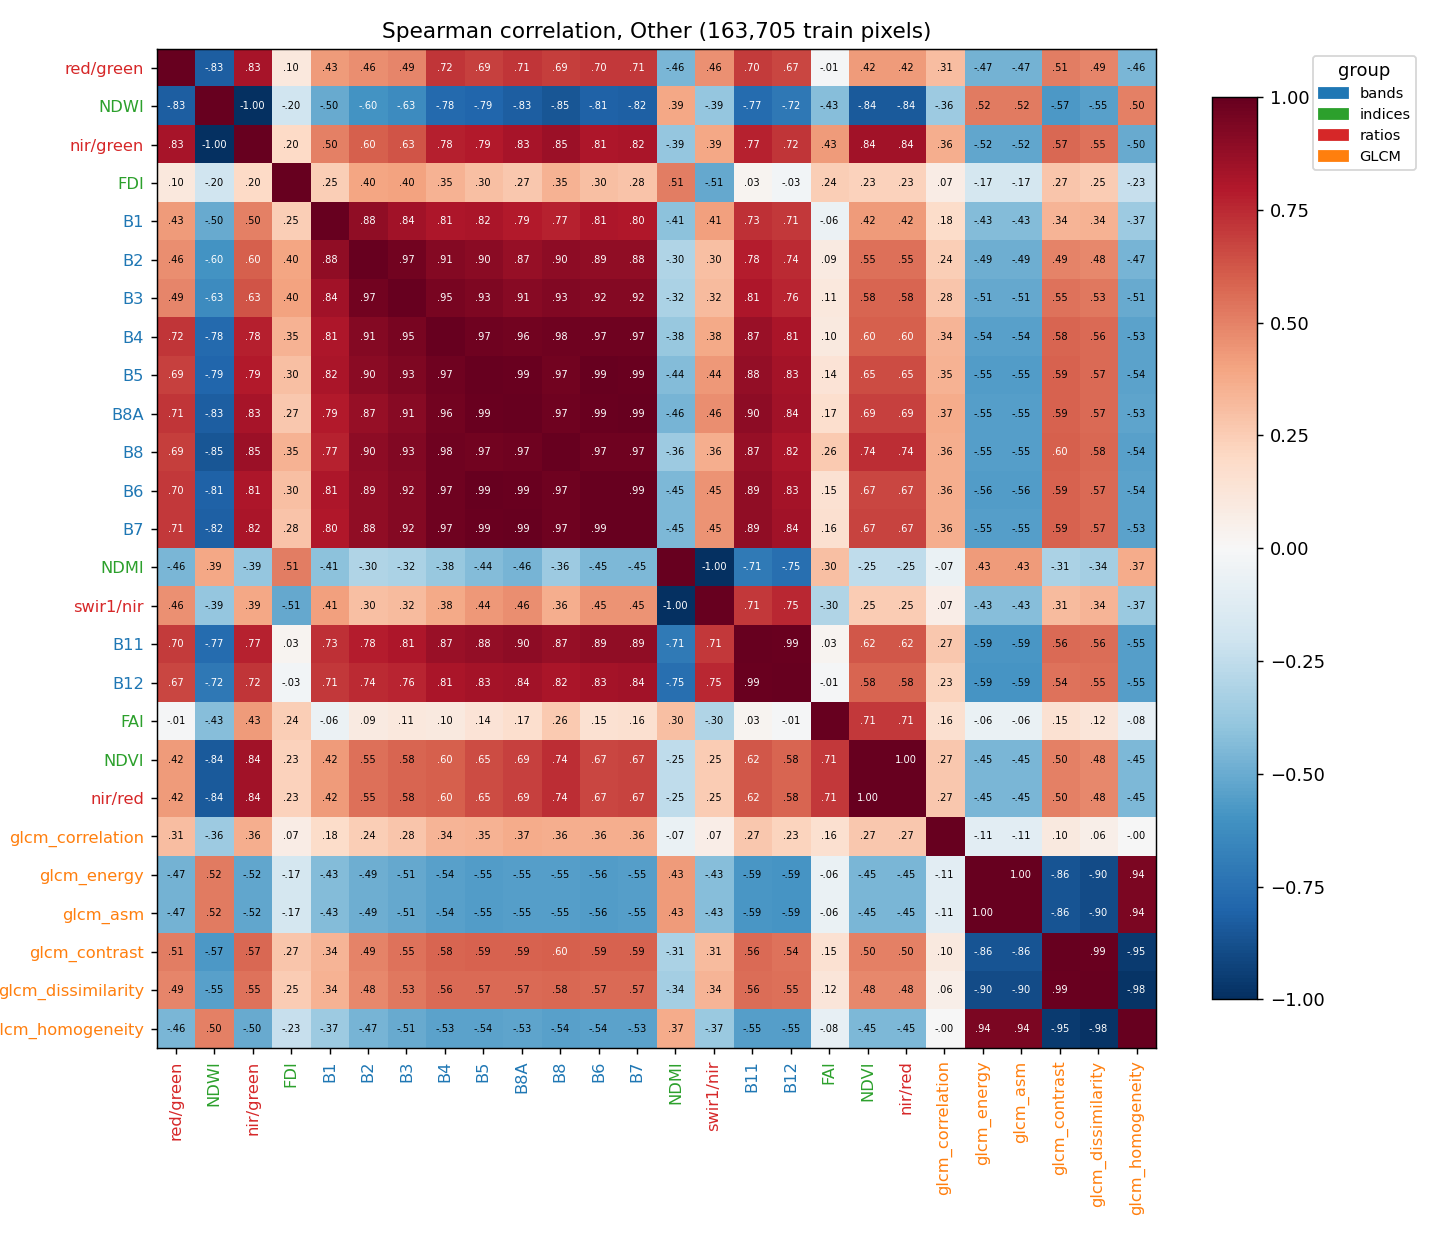

Source data for this figure (header and first rows):
, B1, B2, B3, B4, B5, B6, B7, B8, B8A, B11, B12, NDVI, NDWI, FAI, FDI, NDMI, red/green, nir/red, nir/green, swir1/nir, glcm_contrast, glcm_dissimilarity, glcm_homogeneity
B1, 1.0, 0.8829, 0.8417, 0.8059, 0.818, 0.8064, 0.802, 0.7708, 0.79, 0.734, 0.7076, 0.4242, -0.5, -0.05991, 0.2492, -0.4131, 0.4256, 0.4242, 0.5001, 0.4132, 0.3382, 0.3449, -0.3653
B2, 0.8829, 1.0, 0.966, 0.9148, 0.9007, 0.8875, 0.883, 0.8952, 0.8728, 0.7819, 0.743, 0.5537, -0.6009, 0.09125, 0.3978, -0.3032, 0.4636, 0.5537, 0.6009, 0.3032, 0.4924, 0.4835, -0.4687
B3, 0.8417, 0.966, 1.0, 0.9499, 0.9327, 0.9208, 0.9177, 0.9293, 0.9099, 0.8052, 0.7616, 0.5812, -0.6281, 0.1052, 0.4038, -0.3176, 0.4899, 0.5813, 0.6282, 0.3176, 0.5463, 0.5309, -0.5055
B4, 0.8059, 0.9148, 0.9499, 1.0, 0.9738, 0.9711, 0.969, 0.9754, 0.964, 0.8652, 0.8144, 0.6004, -0.7754, 0.09652, 0.3488, -0.3811, 0.7162, 0.6005, 0.7754, 0.3812, 0.5848, 0.5643, -0.5315
B5, 0.818, 0.9007, 0.9327, 0.9738, 1.0, 0.9927, 0.9903, 0.9687, 0.9853, 0.8822, 0.8307, 0.6528, -0.7902, 0.1394, 0.3034, -0.4367, 0.6861, 0.6529, 0.7902, 0.4368, 0.5866, 0.5679, -0.5371
B6, 0.8064, 0.8875, 0.9208, 0.9711, 0.9927, 1.0, 0.9935, 0.9712, 0.9904, 0.8883, 0.8347, 0.6663, -0.8098, 0.1512, 0.2978, -0.4472, 0.7043, 0.6663, 0.8098, 0.4472, 0.5891, 0.569, -0.5368
B7, 0.802, 0.883, 0.9177, 0.969, 0.9903, 0.9935, 1.0, 0.972, 0.993, 0.8902, 0.8365, 0.6727, -0.8151, 0.1568, 0.2829, -0.4509, 0.7063, 0.6728, 0.8151, 0.4509, 0.5879, 0.5667, -0.5332
B8, 0.7708, 0.8952, 0.9293, 0.9754, 0.9687, 0.9712, 0.972, 1.0, 0.9728, 0.8732, 0.8183, 0.7401, -0.8516, 0.2602, 0.3494, -0.3635, 0.694, 0.7402, 0.8516, 0.3636, 0.6001, 0.5762, -0.5399
B8A, 0.79, 0.8728, 0.9099, 0.964, 0.9853, 0.9904, 0.993, 0.9728, 1.0, 0.8955, 0.8414, 0.6871, -0.8279, 0.1701, 0.2659, -0.461, 0.7113, 0.6872, 0.8279, 0.4611, 0.5881, 0.5654, -0.5303
B11, 0.734, 0.7819, 0.8052, 0.8652, 0.8822, 0.8883, 0.8902, 0.8732, 0.8955, 1.0, 0.9852, 0.6176, -0.7659, 0.02958, 0.02826, -0.7097, 0.6987, 0.6176, 0.7659, 0.7098, 0.5631, 0.5612, -0.5525
B12, 0.7076, 0.743, 0.7616, 0.8144, 0.8307, 0.8347, 0.8365, 0.8183, 0.8414, 0.9852, 1.0, 0.5809, -0.7183, -0.01136, -0.02746, -0.7547, 0.6654, 0.5809, 0.7184, 0.7547, 0.5444, 0.5491, -0.5508
NDVI, 0.4242, 0.5537, 0.5812, 0.6004, 0.6528, 0.6663, 0.6727, 0.7401, 0.6871, 0.6176, 0.5809, 1.0, -0.8382, 0.7096, 0.2317, -0.2535, 0.4225, 1, 0.8382, 0.2536, 0.504, 0.4799, -0.4485
NDWI, -0.5, -0.6009, -0.6281, -0.7754, -0.7902, -0.8098, -0.8151, -0.8516, -0.8279, -0.7659, -0.7183, -0.8382, 1.0, -0.4271, -0.2002, 0.3873, -0.8264, -0.8383, -1, -0.3874, -0.5733, -0.5451, 0.5043
FAI, -0.05991, 0.09125, 0.1052, 0.09652, 0.1394, 0.1512, 0.1568, 0.2602, 0.1701, 0.02958, -0.01136, 0.7096, -0.4271, 1.0, 0.2445, 0.3016, -0.008313, 0.7096, 0.4271, -0.3016, 0.1534, 0.1231, -0.08223
FDI, 0.2492, 0.3978, 0.4038, 0.3488, 0.3034, 0.2978, 0.2829, 0.3494, 0.2659, 0.02826, -0.02746, 0.2317, -0.2002, 0.2445, 1.0, 0.5128, 0.1018, 0.2317, 0.2002, -0.5128, 0.2744, 0.254, -0.2266
NDMI, -0.4131, -0.3032, -0.3176, -0.3811, -0.4367, -0.4472, -0.4509, -0.3635, -0.461, -0.7097, -0.7547, -0.2535, 0.3873, 0.3016, 0.5128, 1.0, -0.4601, -0.2536, -0.3873, -1, -0.3143, -0.3372, 0.3677
red/green, 0.4256, 0.4636, 0.4899, 0.7162, 0.6861, 0.7043, 0.7063, 0.694, 0.7113, 0.6987, 0.6654, 0.4225, -0.8264, -0.008313, 0.1018, -0.4601, 1.0, 0.4226, 0.8264, 0.4601, 0.5089, 0.4886, -0.4552
nir/red, 0.4242, 0.5537, 0.5813, 0.6005, 0.6529, 0.6663, 0.6728, 0.7402, 0.6872, 0.6176, 0.5809, 1, -0.8383, 0.7096, 0.2317, -0.2536, 0.4226, 1.0, 0.8383, 0.2536, 0.504, 0.4799, -0.4485
nir/green, 0.5001, 0.6009, 0.6282, 0.7754, 0.7902, 0.8098, 0.8151, 0.8516, 0.8279, 0.7659, 0.7184, 0.8382, -1, 0.4271, 0.2002, -0.3873, 0.8264, 0.8383, 1.0, 0.3874, 0.5733, 0.5451, -0.5043
swir1/nir, 0.4132, 0.3032, 0.3176, 0.3812, 0.4368, 0.4472, 0.4509, 0.3636, 0.4611, 0.7098, 0.7547, 0.2536, -0.3874, -0.3016, -0.5128, -1, 0.4601, 0.2536, 0.3874, 1.0, 0.3143, 0.3372, -0.3677
glcm_contrast, 0.3382, 0.4924, 0.5463, 0.5848, 0.5866, 0.5891, 0.5879, 0.6001, 0.5881, 0.5631, 0.5444, 0.504, -0.5733, 0.1534, 0.2744, -0.3143, 0.5089, 0.504, 0.5733, 0.3143, 1.0, 0.9894, -0.9546
glcm_dissimilarity, 0.3449, 0.4835, 0.5309, 0.5643, 0.5679, 0.569, 0.5667, 0.5762, 0.5654, 0.5612, 0.5491, 0.4799, -0.5451, 0.1231, 0.254, -0.3372, 0.4886, 0.4799, 0.5451, 0.3372, 0.9894, 1.0, -0.9832
glcm_homogeneity, -0.3653, -0.4687, -0.5055, -0.5315, -0.5371, -0.5368, -0.5332, -0.5399, -0.5303, -0.5525, -0.5508, -0.4485, 0.5043, -0.08223, -0.2266, 0.3677, -0.4552, -0.4485, -0.5043, -0.3677, -0.9546, -0.9832, 1.0
glcm_energy, -0.4325, -0.4853, -0.5095, -0.545, -0.5548, -0.5561, -0.5521, -0.5531, -0.5494, -0.5852, -0.5919, -0.4548, 0.5212, -0.0639, -0.1748, 0.4258, -0.4728, -0.4549, -0.5212, -0.4258, -0.8633, -0.8983, 0.9398
glcm_correlation, 0.1846, 0.2424, 0.2793, 0.3424, 0.3499, 0.3604, 0.3638, 0.3612, 0.3706, 0.2682, 0.2261, 0.271, -0.3628, 0.163, 0.07393, -0.06842, 0.3091, 0.271, 0.3628, 0.06843, 0.09918, 0.05911, -0.003072
glcm_asm, -0.4325, -0.4853, -0.5095, -0.545, -0.5548, -0.5561, -0.5521, -0.5531, -0.5494, -0.5852, -0.5919, -0.4548, 0.5212, -0.0639, -0.1748, 0.4258, -0.4728, -0.4549, -0.5212, -0.4258, -0.8633, -0.8983, 0.9398
